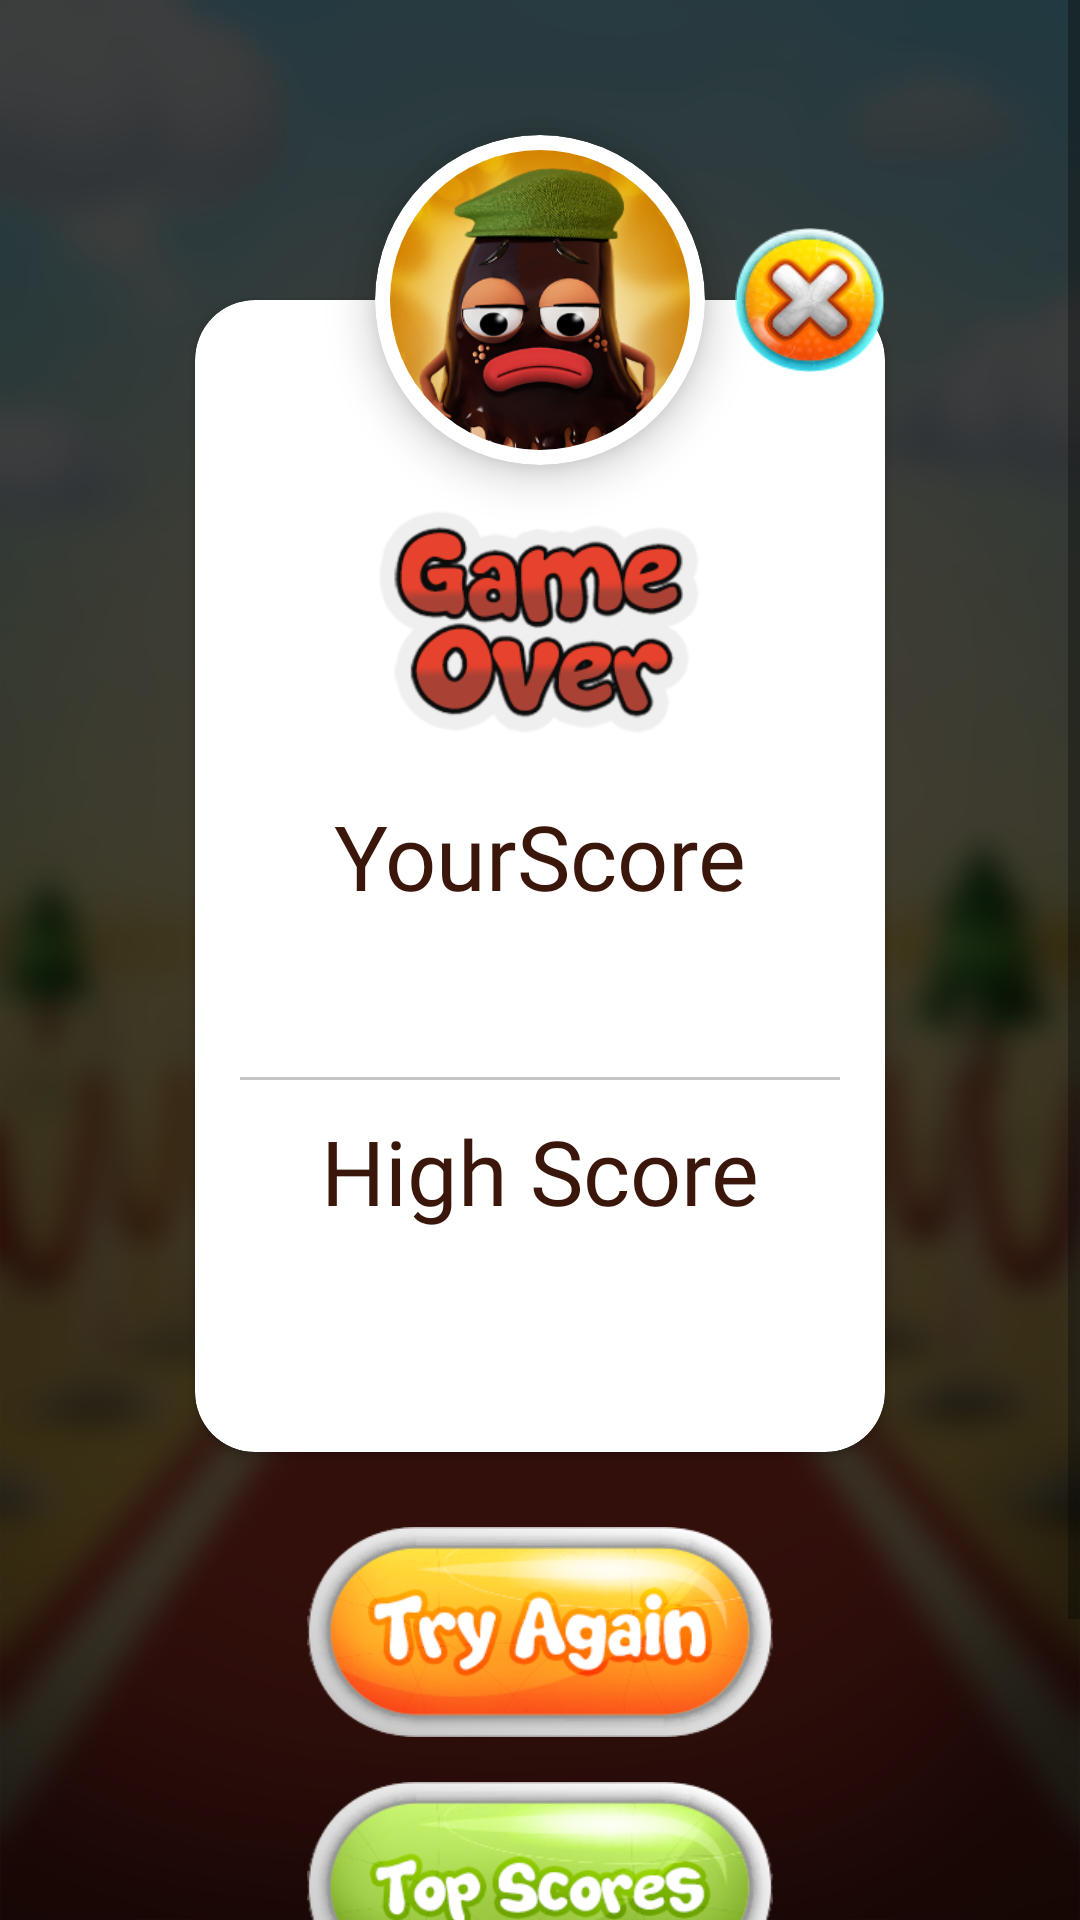

Here is an Android app screen rendered from its layout file. Give the layout XML and the strings, colors and styles it references.
<!-- AndroidManifest.xml: application theme Theme.CatchMODO -->
<!-- res/layout/activity_result_room.xml -->
<?xml version="1.0" encoding="utf-8"?>
<layout xmlns:android="http://schemas.android.com/apk/res/android"
    xmlns:app="http://schemas.android.com/apk/res-auto"
    xmlns:tools="http://schemas.android.com/tools">

    <data></data>
    <androidx.constraintlayout.widget.ConstraintLayout
        android:layout_width="match_parent"
        android:layout_height="match_parent">
        <ImageView
            android:id="@+id/imageView5"
            android:layout_width="match_parent"
            android:layout_height="0dp"
            android:scaleType="centerCrop"
            android:src="@drawable/background_final"
            app:layout_constraintBottom_toBottomOf="parent"
            app:layout_constraintEnd_toEndOf="parent"
            app:layout_constraintStart_toStartOf="parent"
            app:layout_constraintTop_toTopOf="parent"></ImageView>

        <LinearLayout
            android:layout_width="match_parent"
            android:layout_height="0dp"
            android:background="#BF000000"
            app:layout_constraintBottom_toBottomOf="parent"
            app:layout_constraintEnd_toEndOf="parent"
            app:layout_constraintStart_toStartOf="parent"
            app:layout_constraintTop_toTopOf="parent"></LinearLayout>


    <ScrollView
        android:layout_width="match_parent"
        android:layout_height="match_parent"
        android:fillViewport="true"

        >

        <androidx.constraintlayout.widget.ConstraintLayout

            android:layout_width="match_parent"
            android:layout_height="match_parent"
            android:gravity="center"
            android:orientation="vertical"
            tools:context=".ui.activities.room.ResultRoomActivity">


            <androidx.cardview.widget.CardView
                android:id="@+id/cardView"
                android:layout_width="0dp"
                android:layout_height="wrap_content"
                android:layout_marginStart="65dp"
                android:layout_marginTop="100dp"
                android:layout_marginEnd="65dp"
                app:cardCornerRadius="20dp"
                app:layout_constraintEnd_toEndOf="parent"
                app:layout_constraintStart_toStartOf="parent"
                app:layout_constraintTop_toTopOf="parent">

                <androidx.constraintlayout.widget.ConstraintLayout
                    android:layout_width="match_parent"
                    android:layout_height="match_parent">


                    <ImageView
                        android:id="@+id/game_over_text"
                        android:layout_width="150dp"
                        android:layout_height="75dp"
                        android:layout_marginTop="70dp"
                        app:layout_constraintEnd_toEndOf="parent"
                        app:layout_constraintStart_toStartOf="parent"
                        app:layout_constraintTop_toTopOf="parent"
                        app:srcCompat="@drawable/game_over" />

                    <TextView
                        android:id="@+id/scoreLabel1"
                        android:layout_width="wrap_content"
                        android:layout_height="wrap_content"
                        android:layout_marginTop="20dp"
                        android:fontFamily="@font/soft_marshmallow"
                        android:text="YourScore"
                        android:textColor="#3b160a"
                        android:textSize="30sp"
                        app:layout_constraintEnd_toEndOf="parent"
                        app:layout_constraintStart_toStartOf="parent"
                        app:layout_constraintTop_toBottomOf="@+id/game_over_text" />

                    <TextView
                        android:id="@+id/scoreLabel3"
                        android:layout_width="wrap_content"
                        android:layout_height="wrap_content"
                        android:layout_marginTop="10dp"
                        android:fontFamily="@font/soft_marshmallow"
                        android:text=""
                        android:textColor="#ffab00"
                        android:textSize="25dp"
                        app:layout_constraintEnd_toEndOf="parent"
                        app:layout_constraintStart_toStartOf="parent"
                        app:layout_constraintTop_toBottomOf="@+id/scoreLabel1" />


                    <LinearLayout

                        android:id="@+id/linearLayout9"
                        android:layout_width="200dp"
                        android:layout_height="1dp"
                        android:layout_marginTop="10dp"
                        android:background="#C5C5C5"
                        android:orientation="horizontal"
                        app:layout_constraintEnd_toEndOf="parent"
                        app:layout_constraintStart_toStartOf="parent"
                        app:layout_constraintTop_toBottomOf="@+id/scoreLabel3">

                    </LinearLayout>

                    <TextView
                        android:id="@+id/highScoreLabel1"
                        android:layout_width="wrap_content"
                        android:layout_height="wrap_content"
                        android:layout_marginTop="10dp"
                        android:fontFamily="@font/soft_marshmallow"
                        android:text="High Score"
                        android:textColor="#3b160a"
                        android:textSize="30sp"
                        app:layout_constraintEnd_toEndOf="parent"
                        app:layout_constraintStart_toStartOf="parent"
                        app:layout_constraintTop_toBottomOf="@+id/linearLayout9" />


                    <TextView
                        android:id="@+id/highScoreLabel"
                        android:layout_width="wrap_content"
                        android:layout_height="wrap_content"
                        android:layout_marginTop="10dp"
                        android:layout_marginBottom="30dp"
                        android:fontFamily="@font/soft_marshmallow"
                        android:text=""
                        android:textColor="#7e8900"
                        android:textSize="25dp"
                        app:layout_constraintBottom_toBottomOf="parent"
                        app:layout_constraintEnd_toEndOf="parent"
                        app:layout_constraintStart_toStartOf="parent"
                        app:layout_constraintTop_toBottomOf="@+id/highScoreLabel1" />


                </androidx.constraintlayout.widget.ConstraintLayout>
            </androidx.cardview.widget.CardView>

            <androidx.cardview.widget.CardView
                android:id="@+id/back_card"
                android:layout_width="110dp"
                android:layout_height="110dp"
                android:backgroundTint="@color/white"
                app:cardCornerRadius="55dp"
                app:cardElevation="10dp"
                app:layout_constraintBottom_toTopOf="@+id/cardView"
                app:layout_constraintEnd_toEndOf="parent"
                app:layout_constraintStart_toStartOf="parent"
                app:layout_constraintTop_toTopOf="@+id/cardView">

            </androidx.cardview.widget.CardView>

            <androidx.cardview.widget.CardView
                android:id="@+id/cardView2"
                android:layout_width="100dp"
                android:layout_height="100dp"
                app:cardCornerRadius="50dp"
                app:cardElevation="10dp"
                app:layout_constraintBottom_toBottomOf="@+id/back_card"
                app:layout_constraintEnd_toEndOf="@+id/back_card"
                app:layout_constraintStart_toStartOf="@+id/back_card"
                app:layout_constraintTop_toTopOf="@+id/back_card">


                <ImageView
                    android:id="@+id/profile_photo"
                    android:layout_width="wrap_content"
                    android:layout_height="wrap_content"
                    android:src="@drawable/sad_moodo" />

            </androidx.cardview.widget.CardView>


            <ImageView
                android:id="@+id/button"
                android:layout_width="170dp"
                android:layout_height="70dp"
                android:layout_marginTop="25dp"
                android:gravity="center"
                android:onClick="tryAgain"
                android:src="@drawable/try_again_btn"
                app:layout_constraintEnd_toEndOf="parent"
                app:layout_constraintStart_toStartOf="parent"
                app:layout_constraintTop_toBottomOf="@+id/cardView" />

            <ImageView
                android:id="@+id/button2"
                android:layout_width="170dp"
                android:layout_height="70dp"
                android:layout_marginTop="15dp"

                android:onClick="topScore"
                android:src="@drawable/top_score_btn"
                app:layout_constraintEnd_toEndOf="parent"
                app:layout_constraintStart_toStartOf="parent"
                app:layout_constraintTop_toBottomOf="@+id/button" />

            <ImageView
                android:id="@+id/moodo_logo"
                android:layout_width="120dp"
                android:layout_height="50dp"
                android:layout_marginTop="15dp"
                android:layout_marginBottom="30dp"
                app:layout_constraintBottom_toBottomOf="parent"
                app:layout_constraintEnd_toEndOf="parent"
                app:layout_constraintStart_toStartOf="parent"
                app:layout_constraintTop_toBottomOf="@+id/button2"
                app:layout_constraintVertical_bias="1.0"
                app:srcCompat="@drawable/moodo_logo" />


            <ImageView
                android:id="@+id/exit_btn"
                android:layout_width="50dp"
                android:layout_height="50dp"
                android:layout_marginStart="40dp"
                android:elevation="10dp"
                app:layout_constraintBottom_toTopOf="@+id/cardView"
                app:layout_constraintEnd_toEndOf="@+id/cardView"
                app:layout_constraintHorizontal_bias="1.0"
                app:layout_constraintStart_toEndOf="@+id/back_card"
                app:layout_constraintTop_toTopOf="@+id/cardView"
                app:srcCompat="@drawable/exit" />


        </androidx.constraintlayout.widget.ConstraintLayout>
    </ScrollView>
    </androidx.constraintlayout.widget.ConstraintLayout>
</layout>
<!-- resources referenced by this layout -->
<resources>
  <color name="white">#FFFFFFFF</color>
  <!-- drawable background_final: png bitmap (drawable-hdpi, 278520 bytes) -->
  <!-- drawable exit: png bitmap (drawable, 13756 bytes) -->
  <!-- drawable game_over: png bitmap (drawable, 24280 bytes) -->
  <!-- drawable moodo_logo: png bitmap (drawable, 21442 bytes) -->
  <!-- drawable sad_moodo: png bitmap (drawable, 116170 bytes) -->
  <!-- drawable top_score_btn: png bitmap (drawable, 34843 bytes) -->
  <!-- drawable try_again_btn: png bitmap (drawable, 36785 bytes) -->
  <style name="Theme.CatchMODO" parent="Theme.MaterialComponents.DayNight.NoActionBar">
          
          <item name="colorPrimary">#FF9800</item>
          <item name="colorPrimaryVariant">#023904</item>
          <item name="colorOnPrimary">@color/white</item>
  
          <item name="android:forceDarkAllowed" tools:targetApi="q">false</item>
  
          
          <item name="colorSecondary">@color/teal_200</item>
          <item name="colorSecondaryVariant">@color/teal_700</item>
          <item name="colorOnSecondary">@color/black</item>
          
         
          <item name="android:windowFullscreen">true</item>
  
          
          <item name="windowActionBar">false</item>
          <item name="windowNoTitle">true</item>
      </style>
  <color name="teal_200">#FF03DAC5</color>
  <color name="teal_700">#FF018786</color>
  <color name="black">#FF000000</color>
</resources>
